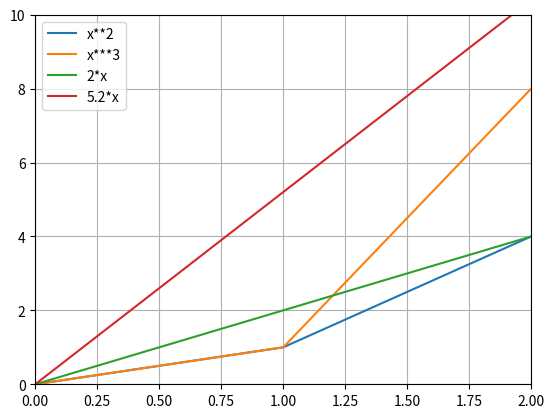

Here is the Python script that generated this plot:
import matplotlib.pyplot as plt
import numpy as np
x=np.arange(3)
plt.plot(x,[y**2 for y in x])
plt.plot(x,[y**3 for y in x])
plt.plot(x,2*x)
plt.plot(x,5.2*x)
plt.legend(['x**2','x***3','2*x','5.2*x'])#doğruların hangi maine ait olduğunu belirtir
plt.grid(True)#ızgara grafik haline gelir
#print(plt.axis())#doğuların başlangıç sonlanışını gösterir
plt.axis([0,2,0,10])#sınırları kendimizin verdiği yerde biter doğrular
plt.show()
